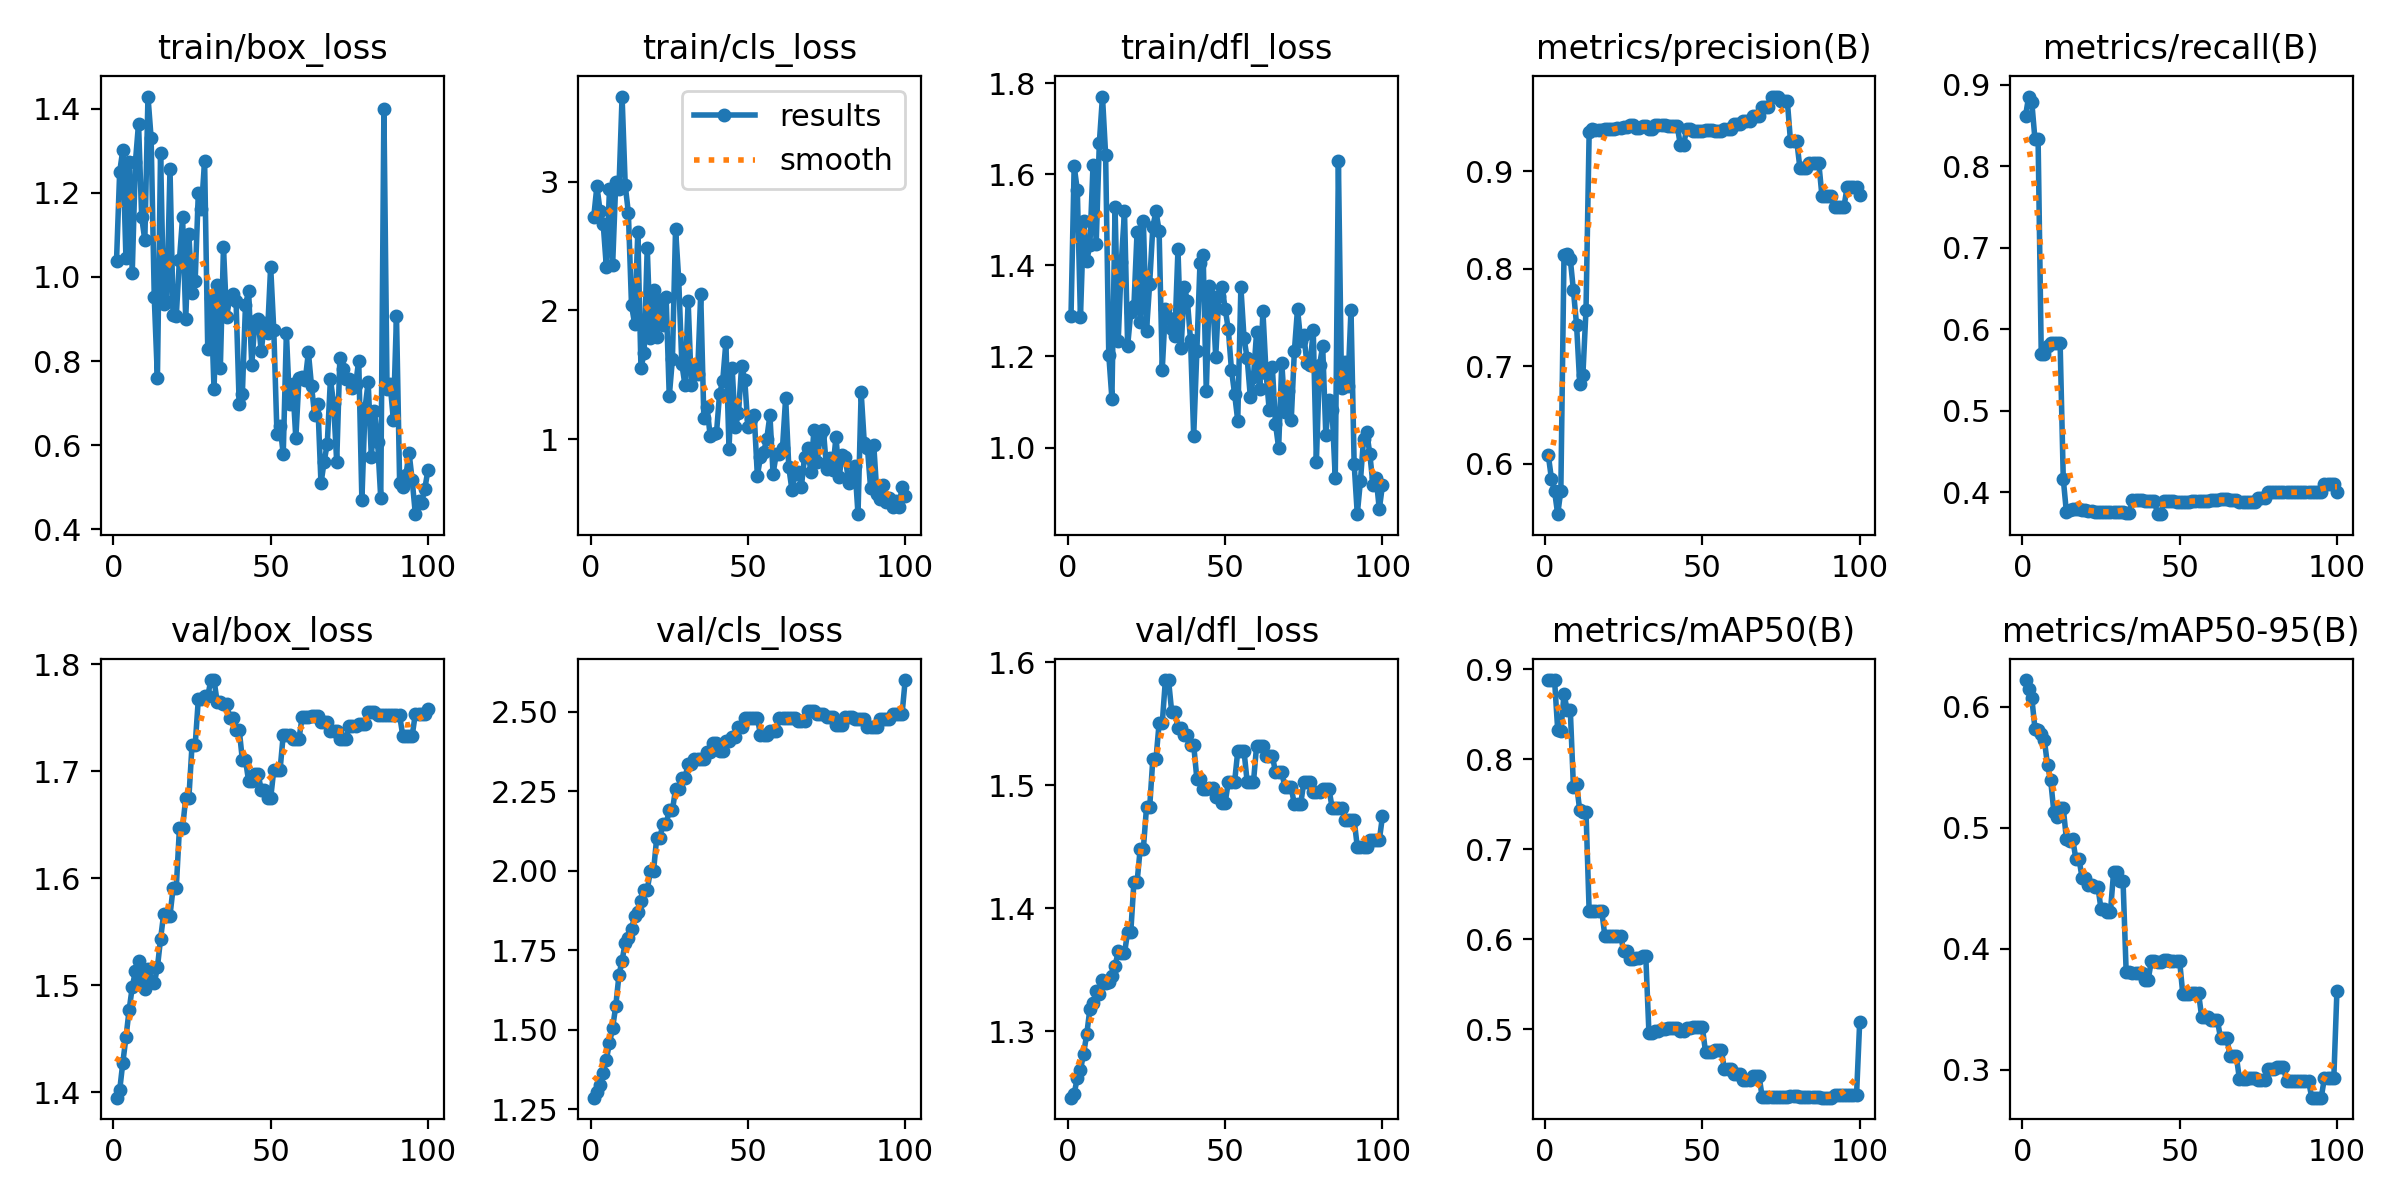

The data file committed next to this chart (first rows):
epoch, time, train/box_loss, train/cls_loss, train/dfl_loss, metrics/precision(B), metrics/recall(B), metrics/mAP50(B), metrics/mAP50-95(B), val/box_loss, val/cls_loss, val/dfl_loss, lr/pg0, lr/pg1, lr/pg2
1, 1.672, 1.038, 2.726, 1.29, 0.6092, 0.8619, 0.8879, 0.6222, 1.395, 1.286, 1.246, 0, 0, 0
2, 2.021, 1.249, 2.965, 1.618, 0.5848, 0.8858, 0.8878, 0.6152, 1.401, 1.305, 1.249, 1.17822e-06, 1.17822e-06, 1.17822e-06
3, 2.366, 1.302, 2.772, 1.566, 0.572, 0.8788, 0.8881, 0.6074, 1.427, 1.327, 1.262, 2.33288e-06, 2.33288e-06, 2.33288e-06
4, 2.759, 1.044, 2.671, 1.286, 0.5484, 0.8333, 0.8329, 0.5821, 1.451, 1.364, 1.269, 3.46397e-06, 3.46397e-06, 3.46397e-06
5, 3.208, 1.274, 2.337, 1.498, 0.5726, 0.8333, 0.8309, 0.5813, 1.477, 1.406, 1.282, 4.5715e-06, 4.5715e-06, 4.5715e-06
6, 3.653, 1.01, 2.94, 1.409, 0.8142, 0.5701, 0.8723, 0.5775, 1.498, 1.459, 1.298, 5.65548e-06, 5.65548e-06, 5.65548e-06
7, 4.093, 1.272, 2.353, 1.446, 0.8156, 0.5703, 0.8552, 0.5723, 1.513, 1.506, 1.318, 6.71588e-06, 6.71588e-06, 6.71588e-06
8, 4.539, 1.364, 2.999, 1.621, 0.8099, 0.5795, 0.8552, 0.5518, 1.522, 1.575, 1.323, 7.75273e-06, 7.75273e-06, 7.75273e-06
9, 4.97, 1.142, 2.943, 1.448, 0.7777, 0.5833, 0.7691, 0.5393, 1.504, 1.671, 1.332, 8.76602e-06, 8.76602e-06, 8.76602e-06
10, 5.414, 1.087, 3.66, 1.669, 0.7424, 0.5833, 0.7722, 0.5135, 1.496, 1.717, 1.331, 9.75574e-06, 9.75574e-06, 9.75574e-06
11, 5.845, 1.429, 2.972, 1.771, 0.6823, 0.5833, 0.7432, 0.5087, 1.515, 1.774, 1.342, 1.07219e-05, 1.07219e-05, 1.07219e-05
12, 6.299, 1.33, 2.757, 1.644, 0.6908, 0.5833, 0.7415, 0.5163, 1.503, 1.789, 1.339, 1.16645e-05, 1.16645e-05, 1.16645e-05
13, 6.729, 0.9519, 2.04, 1.204, 0.758, 0.4167, 0.7415, 0.5164, 1.502, 1.815, 1.34, 1.25835e-05, 1.25835e-05, 1.25835e-05
14, 7.178, 0.7599, 1.893, 1.107, 0.9403, 0.3754, 0.6308, 0.4906, 1.517, 1.858, 1.345, 1.3479e-05, 1.3479e-05, 1.3479e-05
15, 7.615, 1.294, 2.605, 1.528, 0.9432, 0.3782, 0.6314, 0.4891, 1.543, 1.871, 1.353, 1.43509e-05, 1.43509e-05, 1.43509e-05
16, 8.069, 0.9361, 1.554, 1.233, 0.9427, 0.3789, 0.6313, 0.4908, 1.567, 1.904, 1.365, 1.51993e-05, 1.51993e-05, 1.51993e-05
17, 8.502, 0.941, 1.665, 1.408, 0.9427, 0.3796, 0.6314, 0.4745, 1.565, 1.94, 1.363, 1.60241e-05, 1.60241e-05, 1.60241e-05
18, 8.938, 1.257, 2.486, 1.519, 0.9427, 0.3796, 0.6314, 0.4745, 1.565, 1.94, 1.363, 1.68253e-05, 1.68253e-05, 1.68253e-05
19, 9.39, 0.9098, 1.783, 1.223, 0.9429, 0.3781, 0.6033, 0.4584, 1.591, 1.999, 1.381, 1.7603e-05, 1.7603e-05, 1.7603e-05
20, 9.823, 0.9078, 2.154, 1.298, 0.9429, 0.3781, 0.6033, 0.4584, 1.591, 1.999, 1.381, 1.83571e-05, 1.83571e-05, 1.83571e-05
21, 10.29, 1.04, 1.791, 1.311, 0.9429, 0.3771, 0.6034, 0.4531, 1.647, 2.103, 1.421, 1.90876e-05, 1.90876e-05, 1.90876e-05
22, 10.72, 1.142, 2.079, 1.474, 0.9429, 0.3771, 0.6034, 0.4531, 1.647, 2.103, 1.421, 1.97946e-05, 1.97946e-05, 1.97946e-05
23, 11.17, 0.8991, 1.884, 1.275, 0.9447, 0.3763, 0.6039, 0.4514, 1.675, 2.147, 1.449, 2.0478e-05, 2.0478e-05, 2.0478e-05
24, 11.6, 1.102, 2.1, 1.497, 0.9447, 0.3763, 0.6039, 0.4514, 1.675, 2.147, 1.449, 2.11379e-05, 2.11379e-05, 2.11379e-05
25, 12.05, 0.9615, 1.332, 1.257, 0.9449, 0.3754, 0.5865, 0.433, 1.724, 2.189, 1.482, 2.17741e-05, 2.17741e-05, 2.17741e-05
26, 12.47, 0.9905, 1.621, 1.36, 0.9449, 0.3754, 0.5865, 0.433, 1.724, 2.189, 1.482, 2.23869e-05, 2.23869e-05, 2.23869e-05
27, 12.93, 1.199, 2.633, 1.484, 0.9473, 0.3764, 0.5777, 0.4308, 1.767, 2.257, 1.521, 2.2976e-05, 2.2976e-05, 2.2976e-05
28, 13.37, 1.162, 2.24, 1.519, 0.9473, 0.3764, 0.5777, 0.4308, 1.767, 2.257, 1.521, 2.35417e-05, 2.35417e-05, 2.35417e-05
29, 13.82, 1.276, 1.582, 1.477, 0.9447, 0.3754, 0.5796, 0.4634, 1.77, 2.292, 1.55, 2.40837e-05, 2.40837e-05, 2.40837e-05
30, 14.26, 0.8286, 1.419, 1.171, 0.9447, 0.3754, 0.5796, 0.4634, 1.77, 2.292, 1.55, 2.46022e-05, 2.46022e-05, 2.46022e-05
31, 14.72, 0.9495, 2.072, 1.305, 0.9459, 0.3757, 0.5812, 0.4562, 1.785, 2.335, 1.586, 2.50971e-05, 2.50971e-05, 2.50971e-05
32, 15.17, 0.7329, 1.42, 1.286, 0.9459, 0.3757, 0.5812, 0.4562, 1.785, 2.335, 1.586, 2.55685e-05, 2.55685e-05, 2.55685e-05
33, 15.63, 0.9813, 1.575, 1.261, 0.9435, 0.3751, 0.496, 0.3806, 1.765, 2.352, 1.56, 2.60163e-05, 2.60163e-05, 2.60163e-05
34, 16.06, 0.7831, 1.504, 1.245, 0.9435, 0.3751, 0.496, 0.3806, 1.765, 2.352, 1.56, 2.64405e-05, 2.64405e-05, 2.64405e-05
35, 16.5, 1.07, 2.127, 1.435, 0.9476, 0.3901, 0.498, 0.3799, 1.763, 2.35, 1.547, 2.68412e-05, 2.68412e-05, 2.68412e-05
36, 16.93, 0.9051, 1.161, 1.219, 0.9476, 0.3901, 0.498, 0.3799, 1.763, 2.35, 1.547, 2.72183e-05, 2.72183e-05, 2.72183e-05
37, 17.38, 0.9507, 1.248, 1.353, 0.9472, 0.3904, 0.4998, 0.3803, 1.75, 2.372, 1.541, 2.75718e-05, 2.75718e-05, 2.75718e-05
38, 17.82, 0.9595, 1.026, 1.323, 0.9472, 0.3904, 0.4998, 0.3803, 1.75, 2.372, 1.541, 2.79018e-05, 2.79018e-05, 2.79018e-05
39, 18.26, 0.9427, 1.042, 1.235, 0.9468, 0.3894, 0.5015, 0.3744, 1.739, 2.4, 1.533, 2.82082e-05, 2.82082e-05, 2.82082e-05
40, 18.69, 0.6977, 1.045, 1.025, 0.9468, 0.3894, 0.5015, 0.3744, 1.739, 2.4, 1.533, 2.84911e-05, 2.84911e-05, 2.84911e-05
41, 19.14, 0.7216, 1.352, 1.212, 0.9464, 0.389, 0.5012, 0.3902, 1.711, 2.377, 1.505, 2.87504e-05, 2.87504e-05, 2.87504e-05
42, 19.57, 0.9343, 1.453, 1.405, 0.9464, 0.389, 0.5012, 0.3902, 1.711, 2.377, 1.505, 2.89861e-05, 2.89861e-05, 2.89861e-05
43, 20.02, 0.9656, 1.752, 1.423, 0.9268, 0.3732, 0.4981, 0.389, 1.69, 2.407, 1.497, 2.91983e-05, 2.91983e-05, 2.91983e-05
44, 20.45, 0.7905, 0.9226, 1.123, 0.9268, 0.3732, 0.4981, 0.389, 1.69, 2.407, 1.497, 2.93869e-05, 2.93869e-05, 2.93869e-05
45, 20.9, 0.895, 1.549, 1.354, 0.9433, 0.3894, 0.5015, 0.3911, 1.697, 2.42, 1.497, 2.9552e-05, 2.9552e-05, 2.9552e-05
46, 21.34, 0.9005, 1.095, 1.332, 0.9433, 0.3894, 0.5015, 0.3911, 1.697, 2.42, 1.497, 2.96935e-05, 2.96935e-05, 2.96935e-05
47, 21.79, 0.8231, 1.199, 1.2, 0.9412, 0.3892, 0.502, 0.3897, 1.683, 2.451, 1.49, 2.98114e-05, 2.98114e-05, 2.98114e-05
48, 22.22, 0.8896, 1.57, 1.333, 0.9412, 0.3892, 0.502, 0.3897, 1.683, 2.451, 1.49, 2.99058e-05, 2.99058e-05, 2.99058e-05
49, 22.68, 0.8662, 1.46, 1.353, 0.9413, 0.3886, 0.5018, 0.3899, 1.675, 2.481, 1.486, 2.99766e-05, 2.99766e-05, 2.99766e-05
50, 23.11, 1.025, 1.096, 1.305, 0.9413, 0.3886, 0.5018, 0.3899, 1.675, 2.481, 1.486, 3.00238e-05, 3.00238e-05, 3.00238e-05
51, 23.56, 0.8732, 1.156, 1.259, 0.9426, 0.3887, 0.4743, 0.3625, 1.701, 2.48, 1.503, 3.00475e-05, 3.00475e-05, 3.00475e-05
52, 23.99, 0.6277, 1.19, 1.171, 0.9426, 0.3887, 0.4743, 0.3625, 1.701, 2.48, 1.503, 3.00476e-05, 3.00476e-05, 3.00476e-05
53, 24.43, 0.6454, 0.7164, 1.118, 0.9426, 0.3887, 0.4743, 0.3625, 1.701, 2.48, 1.503, 3.00242e-05, 3.00242e-05, 3.00242e-05
54, 24.88, 0.5785, 0.8607, 1.059, 0.9417, 0.3894, 0.4769, 0.3636, 1.734, 2.428, 1.528, 2.99772e-05, 2.99772e-05, 2.99772e-05
55, 25.31, 0.8675, 0.9003, 1.352, 0.9417, 0.3894, 0.4769, 0.3636, 1.734, 2.428, 1.528, 2.99066e-05, 2.99066e-05, 2.99066e-05
56, 25.74, 0.6975, 1.004, 1.24, 0.9417, 0.3894, 0.4769, 0.3636, 1.734, 2.428, 1.528, 2.98125e-05, 2.98125e-05, 2.98125e-05
57, 26.18, 0.7458, 1.186, 1.196, 0.9436, 0.3897, 0.4552, 0.3437, 1.73, 2.439, 1.503, 2.96948e-05, 2.96948e-05, 2.96948e-05
58, 26.63, 0.6168, 0.7312, 1.111, 0.9436, 0.3897, 0.4552, 0.3437, 1.73, 2.439, 1.503, 2.95535e-05, 2.95535e-05, 2.95535e-05
59, 27.06, 0.7588, 0.881, 1.155, 0.9436, 0.3897, 0.4552, 0.3437, 1.73, 2.439, 1.503, 2.93887e-05, 2.93887e-05, 2.93887e-05
60, 27.52, 0.7626, 0.8862, 1.254, 0.9485, 0.3906, 0.4498, 0.3408, 1.75, 2.48, 1.532, 2.92003e-05, 2.92003e-05, 2.92003e-05
... 40 more rows
